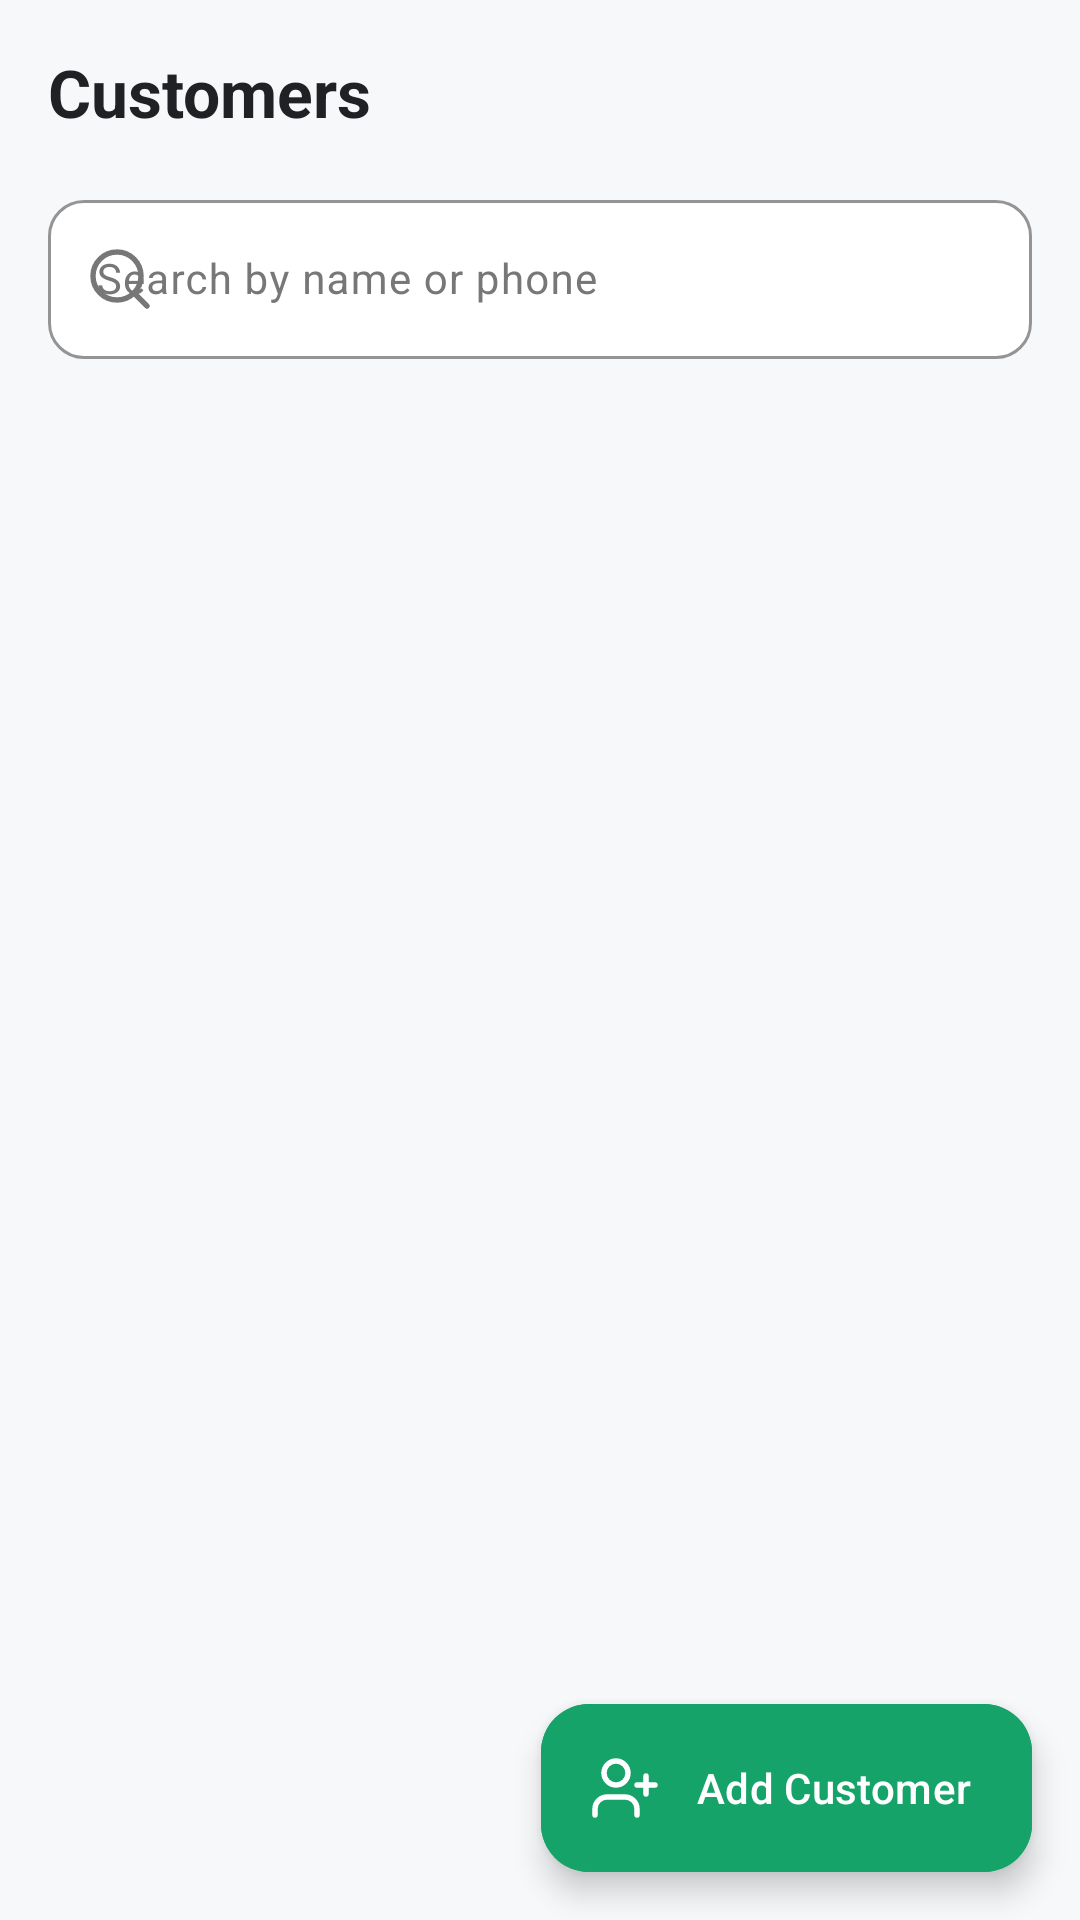

Reconstruct the res/layout file that produces this screen, plus the resources it refers to.
<!-- AndroidManifest.xml: application theme Theme.SimpleKhata -->
<!-- res/layout/fragment_customers.xml -->
<?xml version="1.0" encoding="utf-8"?>
<androidx.coordinatorlayout.widget.CoordinatorLayout xmlns:android="http://schemas.android.com/apk/res/android"
    xmlns:app="http://schemas.android.com/apk/res-auto"
    android:layout_width="match_parent"
    android:layout_height="match_parent"
    android:background="@color/background_page">

    <LinearLayout
        android:layout_width="match_parent"
        android:layout_height="match_parent"
        android:orientation="vertical"
        android:paddingHorizontal="@dimen/spacing_md"
        android:paddingTop="@dimen/spacing_md">

        <TextView
            android:layout_width="wrap_content"
            android:layout_height="wrap_content"
            android:text="@string/customers_title"
            android:textColor="@color/text_primary"
            android:textSize="22sp"
            android:textStyle="bold" />

        <com.google.android.material.textfield.TextInputLayout
            android:id="@+id/til_search_customers"
            style="@style/Widget.Material3.TextInputLayout.OutlinedBox"
            android:layout_width="match_parent"
            android:layout_height="wrap_content"
            android:layout_marginTop="@dimen/spacing_md"
            android:hint="@string/search_customers_hint"
            app:boxBackgroundColor="@color/card_background"
            app:boxCornerRadiusBottomEnd="@dimen/button_radius"
            app:boxCornerRadiusBottomStart="@dimen/button_radius"
            app:boxCornerRadiusTopEnd="@dimen/button_radius"
            app:boxCornerRadiusTopStart="@dimen/button_radius"
            app:boxStrokeColor="@color/border_subtle"
            app:endIconMode="clear_text"
            app:startIconDrawable="@drawable/ic_search"
            app:startIconTint="@color/text_secondary">

            <com.google.android.material.textfield.TextInputEditText
                android:id="@+id/et_search_customers"
                android:layout_width="match_parent"
                android:layout_height="wrap_content"
                android:imeOptions="actionSearch"
                android:inputType="text"
                android:maxLines="1"
                android:textColor="@color/text_primary"
                android:textSize="14sp" />
        </com.google.android.material.textfield.TextInputLayout>

        <FrameLayout
            android:layout_width="match_parent"
            android:layout_height="0dp"
            android:layout_marginTop="@dimen/spacing_sm"
            android:layout_weight="1">

            <androidx.recyclerview.widget.RecyclerView
                android:id="@+id/rv_customers"
                android:layout_width="match_parent"
                android:layout_height="match_parent"
                android:clipToPadding="false"
                android:paddingBottom="88dp" />

            
            <LinearLayout
                android:id="@+id/layout_empty_customers"
                android:layout_width="match_parent"
                android:layout_height="wrap_content"
                android:layout_gravity="center"
                android:gravity="center"
                android:orientation="vertical"
                android:padding="@dimen/spacing_lg"
                android:visibility="gone">

                <TextView
                    android:layout_width="wrap_content"
                    android:layout_height="wrap_content"
                    android:gravity="center"
                    android:text="@string/empty_customers"
                    android:textColor="@color/text_secondary"
                    android:textSize="15sp" />

                <com.google.android.material.button.MaterialButton
                    android:id="@+id/btn_empty_add_customer"
                    android:layout_width="wrap_content"
                    android:layout_height="48dp"
                    android:layout_marginTop="@dimen/spacing_md"
                    android:backgroundTint="@color/primary_green"
                    android:text="@string/empty_customers_cta"
                    android:textAllCaps="false"
                    android:textColor="@color/white"
                    app:cornerRadius="@dimen/button_radius"
                    app:icon="@drawable/ic_person_add"
                    app:iconTint="@color/white" />
            </LinearLayout>

            
            <TextView
                android:id="@+id/tv_empty_search"
                android:layout_width="match_parent"
                android:layout_height="wrap_content"
                android:layout_gravity="center"
                android:gravity="center"
                android:padding="@dimen/spacing_lg"
                android:text="@string/empty_search_customers"
                android:textColor="@color/text_secondary"
                android:textSize="15sp"
                android:visibility="gone" />
        </FrameLayout>
    </LinearLayout>

    <com.google.android.material.floatingactionbutton.ExtendedFloatingActionButton
        android:id="@+id/fab_add_customer"
        android:layout_width="wrap_content"
        android:layout_height="wrap_content"
        android:layout_gravity="bottom|end"
        android:layout_margin="@dimen/spacing_md"
        android:backgroundTint="@color/primary_green"
        android:text="@string/action_add_customer"
        android:textAllCaps="false"
        android:textColor="@color/white"
        app:icon="@drawable/ic_person_add"
        app:iconTint="@color/white" />

</androidx.coordinatorlayout.widget.CoordinatorLayout>
<!-- resources referenced by this layout -->
<resources>
  <color name="background_page">#F7F8FA</color>
  <color name="border_subtle">#EEEEEE</color>
  <color name="card_background">#FFFFFF</color>
  <color name="primary_green">#16A36A</color>
  <color name="text_primary">#202124</color>
  <color name="text_secondary">#777777</color>
  <color name="white">#FFFFFF</color>
  <dimen name="button_radius">12dp</dimen>
  <dimen name="spacing_lg">24dp</dimen>
  <dimen name="spacing_md">16dp</dimen>
  <dimen name="spacing_sm">8dp</dimen>
  <!-- drawable ic_person_add (drawable) -->
  <vector xmlns:android="http://schemas.android.com/apk/res/android"
      android:width="24dp"
      android:height="24dp"
      android:viewportWidth="24"
      android:viewportHeight="24">
      <path
          android:fillColor="@android:color/transparent"
          android:pathData="M16,21v-2a4,4 0,0 0,-4 -4H6a4,4 0,0 0,-4 4v2M9,11a4,4 0,1 0,0 -8a4,4 0,0 0,0 8zM19,8v6M22,11h-6"
          android:strokeWidth="1.8"
          android:strokeColor="#FF000000"
          android:strokeLineCap="round"
          android:strokeLineJoin="round" />
  </vector>
  <!-- drawable ic_search (drawable) -->
  <vector xmlns:android="http://schemas.android.com/apk/res/android"
      android:width="24dp"
      android:height="24dp"
      android:viewportWidth="24"
      android:viewportHeight="24">
      <path
          android:fillColor="@android:color/transparent"
          android:pathData="M11,19a8,8 0,1 0,0 -16a8,8 0,0 0,0 16zM21,21l-4.35,-4.35"
          android:strokeWidth="1.8"
          android:strokeColor="#FF000000"
          android:strokeLineCap="round"
          android:strokeLineJoin="round" />
  </vector>
  <string name="action_add_customer">Add Customer</string>
  <string name="customers_title">Customers</string>
  <string name="empty_customers">You haven\'t added any customers yet.</string>
  <string name="empty_customers_cta">Add First Customer</string>
  <string name="empty_search_customers">No customers found.</string>
  <string name="search_customers_hint">Search by name or phone</string>
  <style name="Theme.SimpleKhata" parent="Theme.Material3.DayNight.NoActionBar">
          <item name="colorPrimary">@color/primary_green</item>
          <item name="colorOnPrimary">@color/white</item>
          <item name="colorPrimaryContainer">@color/primary_green_soft</item>
          <item name="colorOnPrimaryContainer">@color/primary_green_dark</item>
          <item name="colorSecondary">@color/primary_green</item>
          <item name="colorOnSecondary">@color/white</item>
          <item name="android:colorBackground">@color/background_page</item>
          <item name="colorSurface">@color/card_background</item>
          <item name="colorOnSurface">@color/text_primary</item>
          <item name="colorOnSurfaceVariant">@color/text_secondary</item>
          <item name="colorOutline">@color/border_subtle</item>
          <item name="colorError">@color/negative_amount</item>
          <item name="android:windowBackground">@color/background_page</item>
          <item name="android:statusBarColor">@color/background_page</item>
          <item name="android:navigationBarColor">@color/card_background</item>
          <item name="android:windowLightStatusBar">true</item>
      </style>
  <color name="primary_green_soft">#E8F7F0</color>
  <color name="primary_green_dark">#118456</color>
  <color name="negative_amount">#E05252</color>
</resources>
